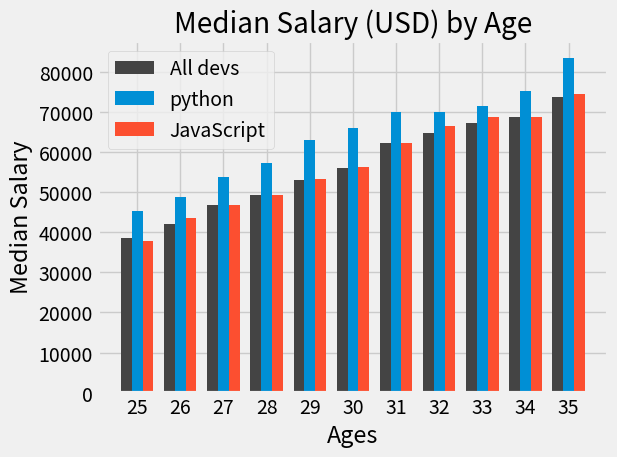

Source code (Python):
import numpy as np
from matplotlib import pyplot as plt

#ESTE COMANDO ME PERMITE VER LOS TIPOS DE GRAFICAS DISPONIBLES
#print(plt.style.available)
plt.style.use("fivethirtyeight")#USAMOS EL TIPO DE GRAFICA QUE NOS GUSTA


# Median salary by age
ages_x = [25, 26, 27, 28, 29, 30, 31, 32, 33, 34, 35]

#Le asigna un indice a cada coso que use ages_x
#Sirve para hacer 2 o 3 barras
x_indixes = np.arange(len(ages_x))
#Le pone un ancho a la barra
width = 0.25

dev_y = [38496, 42000, 46752, 49320, 53200,
         56000, 62316, 64928, 67317, 68748, 73752]

plt.bar(x_indixes - width, dev_y , width = width,color = "#444444", linestyle = "--",label = "All devs")

# Median Python Developer Salaries by Age

py_dev_y = [45372, 48876, 53850, 57287, 63016,
            65998, 70003, 70000, 71496, 75370, 83640]


plt.bar(x_indixes, py_dev_y, width = width,label = "python")#Se imprime otra linea en la misma grafica

js_dev_y = [37810, 43515, 46823, 49293, 53437,
            56373, 62375, 66674, 68745, 68746, 74583]

plt.bar(x_indixes+width, js_dev_y, width = width,label = "JavaScript")


plt.xlabel("Ages")#Le pone titulo al eje x
plt.ylabel("Median Salary")#titulo al eje y
plt.title("Median Salary (USD) by Age")#Titulo general

plt.legend()#Le pone nombre a cada linea

#ajusta bien el eje x con las barras
plt.xticks(ticks=x_indixes,labels = ages_x)

#Le agrega grid a grafica
#plt.grid(True)

plt.tight_layout()#No se que hace xD

#Guarda imagen en el directorio actual
plt.savefig("plot.png")

plt.show()


